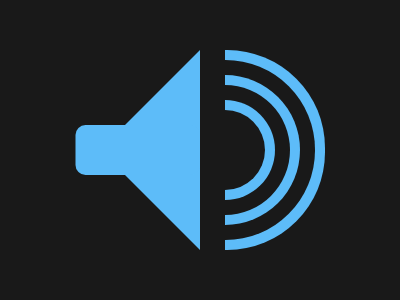

Give the HTML and CSS whose rendering is this image.

<i class="x y z">
  <i class="w">
    <i class="x a"></i>
    <i class="x y b"></i>
  </i>
  <i class="w v"></i>
  <i class="w u">
    <i class="x y c"></i>
    <i class="x y d"></i>
  </i>
</i>
<style>
* {background: #191919}
.x {position: absolute}
.y {
  top: 50%;
  left: 50%;
  transform: translate(-50%, -50%);
}
.z {
  width: 250px;
  height: 200px;
  display: flex;
}
.w {
  width: 225px;
  height: 100%;
  overflow: hidden;
  position: relative;
}
.a {
  border-top: 100px solid transparent;
  border-right: 100px solid #5DBCF9;
  border-bottom: 100px solid transparent;
  left: 25px;
}
.b {
  width: 100%;
  height: 50px;;
  background: #5DBCF9;
  border-radius: 10px;
}
.c {
  width: 80px;
  height: 80px;;
  border-radius: 50%;
  left: 0;
  box-shadow: 0 0 0 10px #5DBCF9, 0 0 0 25px #191919, 0 0 0 35px #5DBCF9, 0 0 0 50px #191919, 0 0 0 60px #5DBCF9
}
.v {
  width: 45px;
}
.u {
  width: 180px;
}